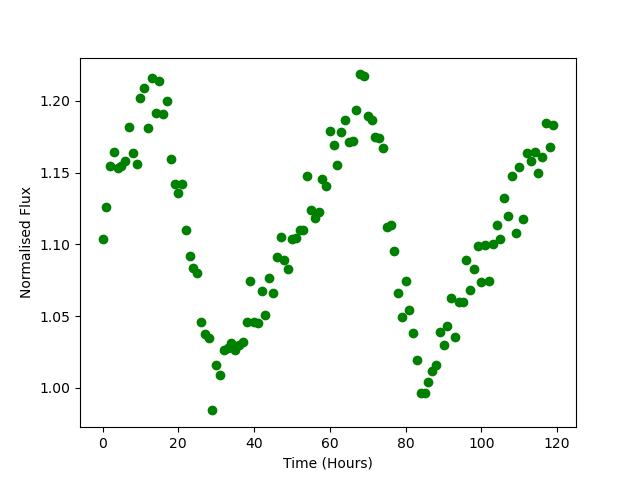

Values plotted in this chart, from the file beside it:
Time, Flux
0.0, 1.104
1.0, 1.126
2.0, 1.154
3.0, 1.164
4.0, 1.153
5.0, 1.155
6.0, 1.158
7.0, 1.182
8.0, 1.163
9.0, 1.156
10.0, 1.202
11.0, 1.209
12.0, 1.181
13.0, 1.216
14.0, 1.191
15.0, 1.214
16.0, 1.19
17.0, 1.2
18.0, 1.159
19.0, 1.142
20.0, 1.136
21.0, 1.142
22.0, 1.11
23.0, 1.092
24.0, 1.084
25.0, 1.08
26.0, 1.046
27.0, 1.038
28.0, 1.035
29.0, 0.9843
30.0, 1.016
31.0, 1.009
32.0, 1.027
33.0, 1.028
34.0, 1.031
35.0, 1.026
36.0, 1.03
37.0, 1.032
38.0, 1.046
39.0, 1.074
40.0, 1.046
41.0, 1.045
42.0, 1.067
43.0, 1.051
44.0, 1.077
45.0, 1.066
46.0, 1.091
47.0, 1.105
48.0, 1.089
49.0, 1.083
50.0, 1.104
51.0, 1.104
52.0, 1.11
53.0, 1.11
54.0, 1.147
55.0, 1.124
56.0, 1.119
57.0, 1.122
58.0, 1.145
59.0, 1.141
... 60 more rows
